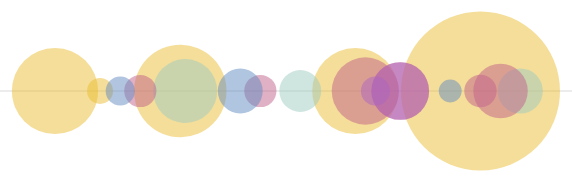
D3 v5 page, settled after 480 driven frames (8 s of simulated time); the page loaded 1 data file(s).


// ── assets/timeline.js
document.addEventListener('DOMContentLoaded', function(){
  drawChart();
});

function drawChart() {
  const svg = d3.select(" #timelineChart").append("svg").attr('id','Chart').attr("width", '100%').attr("height", 500);
  d3.json("data/timeline.json").then(function(data) {
    svg.append('line').attr('class', 'timeline-base')
      .attr("x1", 0)
      .attr("y1", 100)
      .attr("x2", '90%')
      .attr("y2", 100);
    // Get the value of the svg to for scaleLinear
    function getLineVal(val) {
      if(val === 'max') {
        let el = document.getElementById('Chart');
        return el.getBoundingClientRect().width;
      }
      else {
        return 0;
      }
    }
    // Convert to UNIX timestamp
    function convertToTimeStamp(date) {
      let parts = date.match(/(\d{4})-(\d{2})/);
      return new Date(parts[1]+ '-'+parts[2]+'-01').getTime();
    }

    let scaleLine = d3.scaleLinear()
      .domain([1285891200000, Date.now()])
      .range([getLineVal('min') + 20 , getLineVal('max') - 100]); // OFFSET = 20

    let scaleCircle = d3.scaleLinear()
      .domain([moment.duration(3,'d').asMilliseconds(), moment.duration(10,'y').asMilliseconds()])
      .range([10, 200]);

    let allGroups = svg.selectAll('g').data(data);
    let group = allGroups.enter().append('g').attr('id', function(data){return 'group-' + data.id});

    group.append('circle')
      .attr('cx', function(data) {return scaleLine(convertToTimeStamp(data.startDate));})
      .attr('cy', 100)
      .attr('r', function(data) {return scaleCircle(convertToTimeStamp(data.endDate) - convertToTimeStamp(data.startDate));})
      .attr('fill-opacity', 0.5)
      .attr('class', function(data) { return('circle-category circle-' + data.category.toLowerCase())})
      .attr('id', function(data) {
        return 'circle-' + data.id
      })
      // When hover a circle
      .on('mouseover', function(d, i) {
        d3.select(this).attr('r', function(data) {return scaleCircle(convertToTimeStamp(data.endDate) - convertToTimeStamp(data.startDate)) + 20;});
        d3.select(this).classed('circle-hovered', true);
        d3.select(this.parentNode).selectAll('text').style('opacity', 1);
        d3.select(this.parentNode).selectAll('.text-place').classed('hovered', true).style('opacity', 0);
        d3.select(this.parentNode).selectAll('.text-desc').classed('hovered', true).style('opacity', 0);
        d3.select(this.parentNode).selectAll('.text-date-end').classed('hovered', true).style('opacity', 0);
      })
      // When click a circle
      .on('click', function(d, i){
        d3.select(this).attr('r', 2000);
        d3.selectAll('line').style('opacity', 0);
        d3.selectAll('circle').filter(function() {
          return !this.classList.contains('circle-hovered');
        }).style('opacity', 0);
        d3.select(this).classed('circle-clicked', true);
        d3.select(this.parentNode).selectAll('.text-position').style('opacity', 0);
        d3.select(this.parentNode).selectAll('.text-date').style('opacity', 0);
        d3.selectAll('.details').style('display', 'none');
        setTimeout(function() {
          svg.attr('height', 0);
        }, 450)
        let currId = this.getAttribute('id').split('-')[1];
        let details = d3.select('#details-' + currId);
        details.style('display', 'block');
        details.style('opacity', 1);
      })
      // When un-hover a circle
      .on('mouseout', function(d, i){
        d3.select(this).attr('r', function(data) {return scaleCircle(convertToTimeStamp(data.endDate) - convertToTimeStamp(data.startDate));});
        d3.select(this).classed('circle-hovered', false);
        d3.select(this.parentNode).selectAll('text').style('opacity', 0);
      });

    group.append('text')
      .style('opacity', 0)
      .text(function(data) { return(data.name);})
      .attr('x', function(data) {
        let elementWitdh = this.getBoundingClientRect().width;
        // Avoid overflow
        if(scaleLine(convertToTimeStamp(data.startDate)) + elementWitdh >= getLineVal('max')) {
          return scaleLine(convertToTimeStamp(data.startDate)) - elementWitdh;
        }
        else {
          return scaleLine(convertToTimeStamp(data.startDate));
        }
      })
      .attr('y', 150)
      .attr('class', 'text-position');

    group.append('text')
      .text(function(data) {
      // Get only YYYY-MM
      if(data.startDate.length > 7) {
        return (data.startDate.slice(0,7))
      }
      else {
        return(data.startDate)
      }
    })
    .attr('x', function(data) {
      // Get sibling to have the len and align the date
      let elementWitdh= this.getBoundingClientRect().width;
      let positionWidth = this.parentNode.querySelector('text.text-position').getBoundingClientRect().width;
      if(scaleLine(convertToTimeStamp(data.startDate)) + positionWidth >= getLineVal('max')) {
        return scaleLine(convertToTimeStamp(data.startDate)) - elementWitdh;
      }
      else {
        return scaleLine(convertToTimeStamp(data.startDate));
      }
    })
    .attr('y', 130)
    .attr('class', 'text-date')
    .style('opacity', 0);

    data.map(d => {
      let details = d3.select('#timelineChart').append('div').classed('details', true).classed('details-' + d.category.toLowerCase(), true).attr('id', 'details-' + d.id);
      details.append('i').classed('material-icons close-icon', true).text('zoom out');
      details.append('div').classed('title', true).append('span').classed('date text-date date-title', true).text(d.startDate + ' to ' + d.endDate);
      details.select(' .title').append('span').classed('position-title text-position', true).text(d.name);
      details.append('div').classed('place-name text-place hovered', true).text(d.placeName);
      details.append('div')
        .attr('class', 'text-desc')
        .attr('id', 'descriptionId-'+ d.id)
        .text(function(){
          if(typeof(d.description) === 'string') {
            return d.description;
          }
          else {
            return d.description.toString()
          }
        });
      details.style('opacity', 0);
    });

    // Hide the details div (once opened by clicking on circle)
    d3.selectAll('.close-icon').on('click', function() {
      d3.select(this.parentNode).style('opacity', 0);
      setTimeout(function() {
        svg.attr('height', 500);
        d3.select('.timeline-base').style('opacity', 1)
        d3.selectAll('circle').classed('circle-clicked', false);
        d3.selectAll('circle').style('opacity', 1);
        d3.selectAll('.details').style('display', 'block');
      }, 1000)
    })
  });
}


### data: data/timeline.json
[
 {
  "id": 0,
  "name": "Undergraduate student in GIS",
  "category": "Education",
  "placeName": "The Pennsylvania State University",
  "country": "State College, USA",
  "startDate": "2011-08",
  "endDate": "2013-05",
  "description": [
   "GIScience, Advanced Cartography, Advance…",
   "Java Programming, Database Management, U…",
   "Wetlands, Statistics, Calculus, Physics,…"
  ],
  "skills": [
   "geography",
   "gis",
   "statistics",
   "urban studies",
   "remote sensing",
   "java"
  ]
 },
 {
  "id": 1,
  "name": "Exchange Student",
  "category": "Education",
  "placeName": "Nanjing University",
  "country": "Jiangsu, China",
  "startDate": "2012-05",
  "endDate": "2012-07",
  "description": [
   "Public Speak",
   "History"
  ],
  "skills": [
   "english",
   "history",
   "speech"
  ]
 },
 {
  "id": 2,
  "name": "B.S. in Earth and Environmental Sciences",
  "category": "Education",
  "placeName": "University of Michigan",
  "country": "Ann Arbor, USA",
  "startDate": "2013-09",
  "endDate": "2015-08",
  "description": [
   "Structural Geology, Sedimentology, Miner…",
   "Marine Geology, Dinosaurs, Economic Geol…",
   "C++, Data Structure, Algorithms, NLP",
   "History, Social Justice, Chemistry"
  ],
  "skills": [
   "c++",
   "algorithms",
   "geoscience",
   "environment",
   "field skills",
   "NLP"
  ]
 },
 {
  "id": 3,
  "name": "M.S. in Geosciences",
  "category": "Education",
  "placeName": "University of Tulsa",
  "country": "Tulsa, USA",
  "startDate": "2016-08",
  "endDate": "2018-05",
  "description": [
   "Numerical simulation and algorithm in ge…",
   "Geospatial analytical application on pet…",
   "Geomechanics, Hydrogeology, Carbonate se…",
   "Numerical methods, Well Log, Petrophysic…"
  ],
  "skills": [
   "Finite Element Method",
   "geophysics",
   "petroleum",
   "mathematica and matlab"
  ]
 },
 {
  "id": 4,
  "name": "Ph.D. in Geoscience, Minor in Computer S…",
  "category": "Education",
  "placeName": "University of Wisconsin-Madison",
  "country": "Madison, USA",
  "startDate": "2018-09",
  "endDate": "2022-05",
  "description": "Paleoclimate, Geochronology, Glacier, Pa…",
  "skills": [
   "research",
   "paleoclimate",
   "stratigraphy",
   "javascript",
   "python",
   "geochronology"
  ]
 },
 {
  "id": 5,
  "name": "Internship in Geophysics",
  "category": "Work",
  "placeName": "Chinese Academy of Sciences",
  "country": "Beijing, China",
  "startDate": "2015-09",
  "endDate": "2016-04",
  "description": "Research on shale gas reservoir and seis…",
  "skills": [
   "geophysics",
   "research",
   "data processing"
  ]
 },
 {
  "id": 6,
  "name": "GIS Analyst and WebGIS Developer",
  "category": "Work",
  "placeName": "University of Michigan",
  "country": "Ann Arbor, USA",
  "startDate": "2013-10",
  "endDate": "2014-12",
  "description": [
   "Created 3D models of Michigan Basin and …",
   "Conducted spatial analysis and located h…",
   "Built interaction web maps to display mi…"
  ],
  "skills": [
   "gis",
   "javascript",
   "html",
   "arcgis",
   "qgis"
  ]
 },
 {
  "id": 7,
  "name": "EarthCube Research Assistant - Sparrow D…",
  "category": "Work",
  "placeName": "University of Wisconsin-Madison",
  "country": "Madison, USA",
  "startDate": "2019-05",
  "endDate": "2020-01",
  "description": "Software developer: developing frontend …",
  "skills": [
   ""
  ]
 },
 "... 11 more items"
]